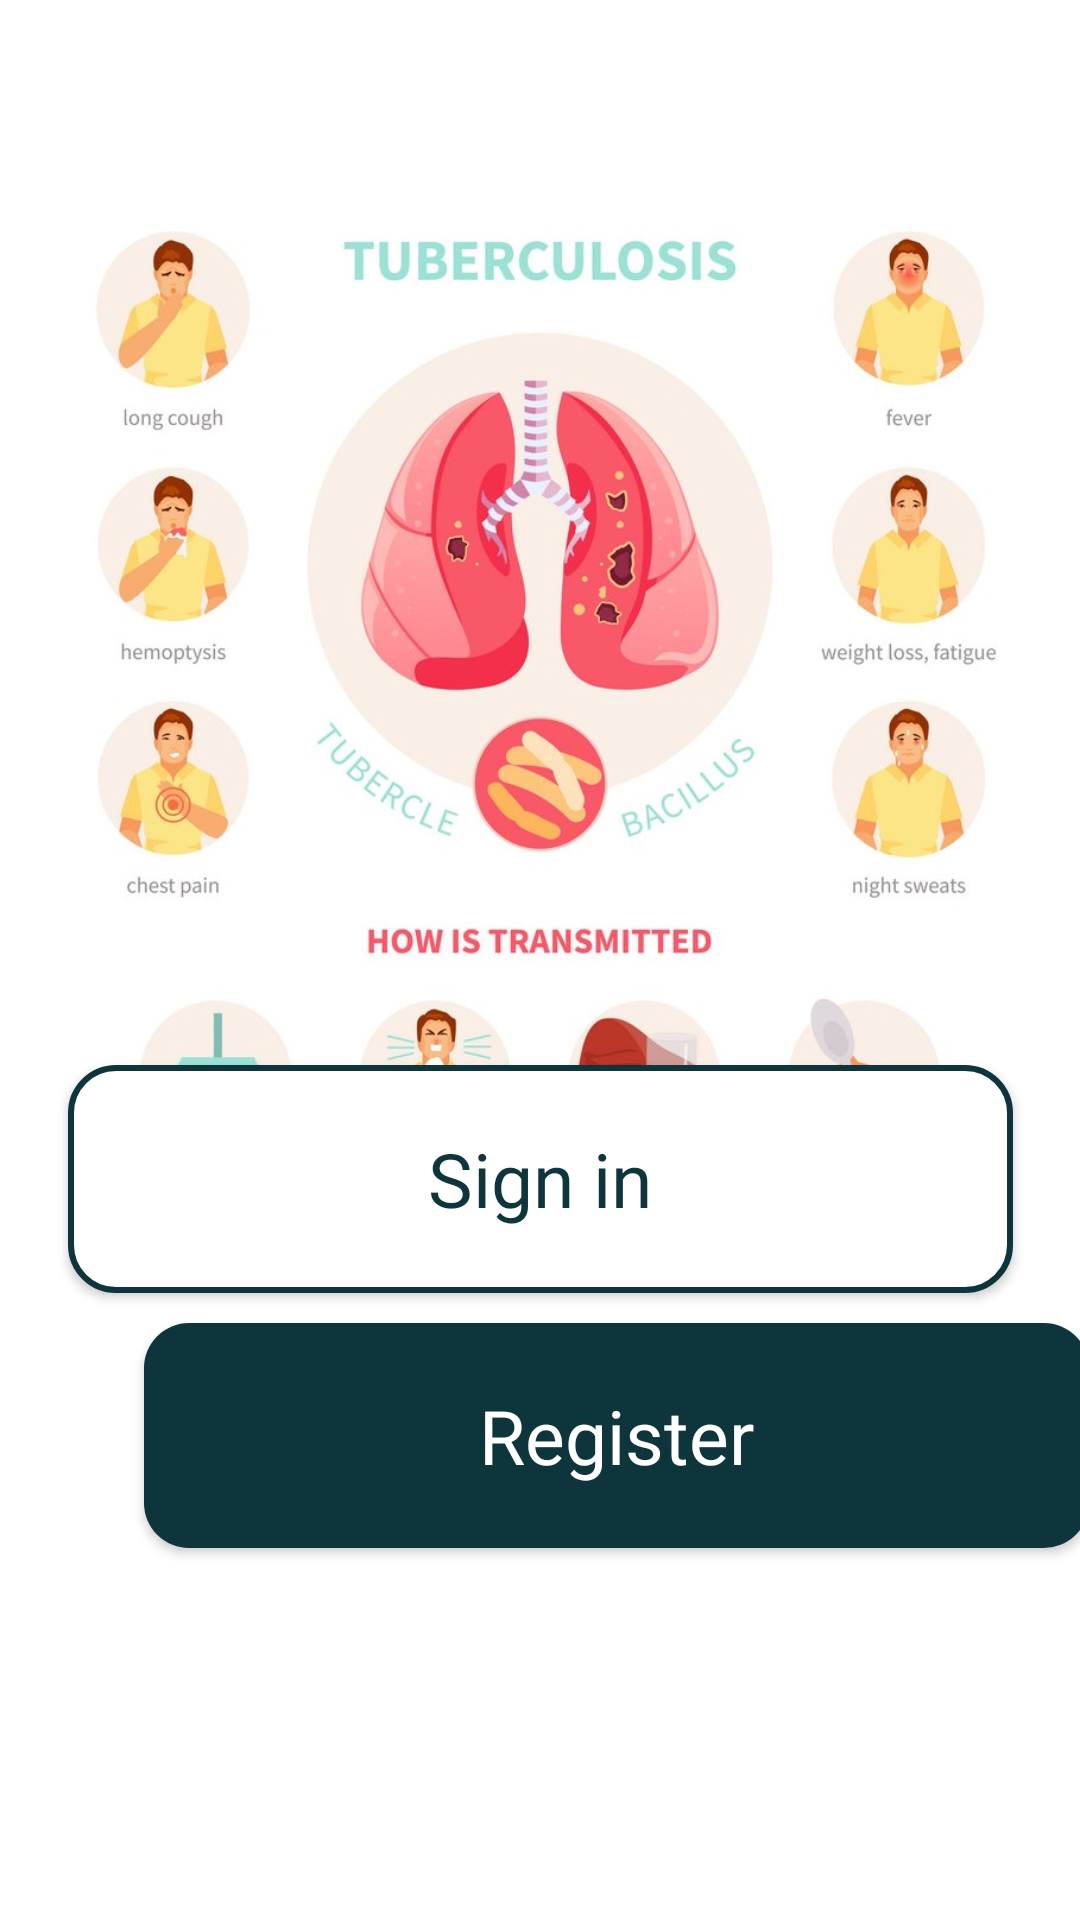

Here is an Android app screen rendered from its layout file. Give the layout XML and the strings, colors and styles it references.
<!-- AndroidManifest.xml: activity theme Theme.AppCompat.NoActionBar -->
<!-- res/layout/activity_login_register.xml -->
<?xml version="1.0" encoding="utf-8"?>
<androidx.constraintlayout.widget.ConstraintLayout xmlns:android="http://schemas.android.com/apk/res/android"
    xmlns:app="http://schemas.android.com/apk/res-auto"
    xmlns:tools="http://schemas.android.com/tools"
    android:layout_width="match_parent"
    android:layout_height="match_parent"
    android:background="@color/white"
    tools:ignore="MissingDefaultResource">

    <LinearLayout
        android:id="@+id/titletext"
        android:layout_width="wrap_content"
        android:layout_height="wrap_content"
        android:layout_marginTop="64dp"
        android:orientation="horizontal"
        app:layout_constraintEnd_toEndOf="parent"
        app:layout_constraintStart_toStartOf="parent"
        app:layout_constraintTop_toTopOf="parent">
        <TextView
            android:layout_width="wrap_content"
            android:layout_height="wrap_content"
            android:fontFamily="@font/nunitoblack"
            android:text="TB"
            android:textColor="@color/secondary_color"
            android:textSize="48sp"
            tools:ignore="HardcodedText,MissingConstraints" />
        <TextView
            android:layout_width="wrap_content"
            android:layout_height="wrap_content"
            android:fontFamily="@font/nunitosemibold"
            android:text="Check"
            android:textColor="@color/black"
            android:textSize="48sp"
            tools:ignore="HardcodedText,MissingConstraints"/>
    </LinearLayout>

    <ImageView
        android:id="@+id/middle_image"
        android:layout_width="match_parent"
        android:layout_height="400dp"
        android:src="@drawable/mainpage_image"
        app:layout_constraintTop_toBottomOf="@id/titletext"
        app:layout_constraintBottom_toTopOf="@id/loginbutton"
        app:layout_constraintStart_toStartOf="parent"
        app:layout_constraintEnd_toEndOf="parent"
        app:layout_constraintVertical_chainStyle="spread_inside" />

    <Button
        android:id="@+id/loginbutton"
        android:layout_width="315dp"
        android:layout_height="76dp"
        android:layout_gravity="start"
        android:layout_marginStart="48dp"
        android:layout_marginEnd="48dp"
        android:layout_marginBottom="10dp"
        android:background="@drawable/button_primary"
        android:fontFamily="@font/nunitosemibold"
        android:text="@string/action_login"
        android:textAllCaps="false"
        android:textColor="@color/primary_color"
        android:textSize="25sp"
        app:layout_constraintBottom_toTopOf="@+id/registerbutton"
        app:layout_constraintEnd_toEndOf="parent"
        app:layout_constraintStart_toStartOf="parent"/>

    <Button
        android:id="@+id/registerbutton"
        android:layout_width="315dp"
        android:layout_height="75dp"
        android:layout_gravity="start"
        android:layout_marginStart="48dp"
        android:layout_marginEnd="48dp"
        android:layout_marginBottom="124dp"
        android:background="@drawable/button_filled"
        android:fontFamily="@font/nunitosemibold"
        android:text="@string/register"
        android:textAllCaps="false"
        android:textColor="@color/white"
        android:textSize="25sp"
        app:layout_constraintBottom_toBottomOf="parent"
        app:layout_constraintStart_toStartOf="parent"
        />



</androidx.constraintlayout.widget.ConstraintLayout>
<!-- resources referenced by this layout -->
<resources>
  <color name="black">#000000</color>
  <color name="primary_color">#0E353B</color>
  <color name="secondary_color">#238D9E</color>
  <color name="white">#FFFFFF</color>
  <!-- drawable button_filled (drawable-xxhdpi) -->
  <?xml version="1.0" encoding="utf-8"?>
  <selector xmlns:android="http://schemas.android.com/apk/res/android">
      <item>
          <shape android:shape="rectangle">
              <solid android:color="#0E353B"/> 
              <corners android:radius="15dp"/> 
          </shape>
      </item>
  </selector>
  <!-- drawable button_primary (drawable) -->
  <?xml version="1.0" encoding="utf-8"?>
  <selector xmlns:android="http://schemas.android.com/apk/res/android">
      <item>
          <shape android:shape="rectangle">
              <solid android:color="#FFFFFF"/>
              <stroke android:width="2dp" android:color="#0E353B"/>
              <corners android:radius="15dp"/>
          </shape>
      </item>
  </selector>
  <!-- drawable mainpage_image: jpg bitmap (drawable, 101259 bytes) -->
  <string name="action_login">Sign in</string>
  <string name="register">Register</string>
</resources>
